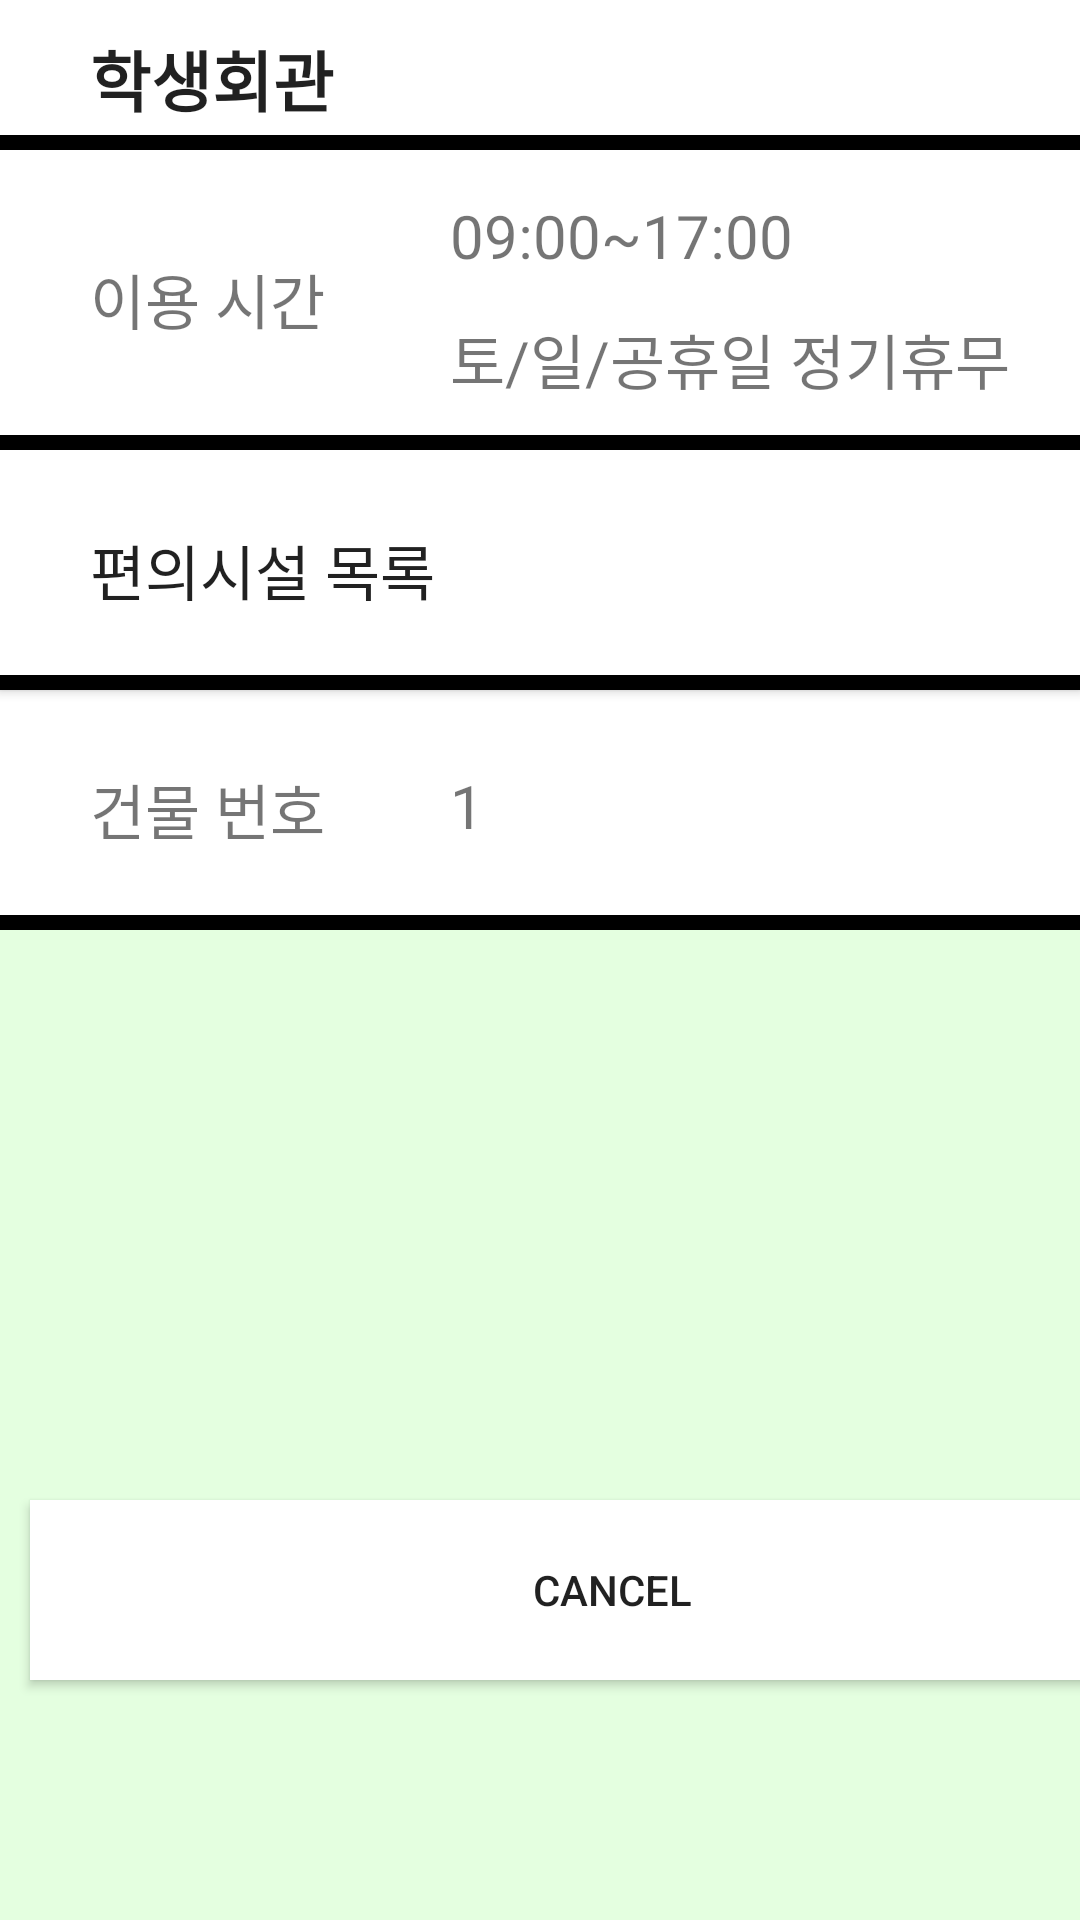

Android layout source for this screen:
<!-- AndroidManifest.xml: application theme Theme.MobileProgrammingTeam5 -->
<!-- res/layout/activity_building_info.xml -->
<?xml version="1.0" encoding="utf-8"?>
<LinearLayout xmlns:android="http://schemas.android.com/apk/res/android"
    xmlns:app="http://schemas.android.com/apk/res-auto"
    xmlns:tools="http://schemas.android.com/tools"
    android:layout_width="match_parent"
    android:layout_height="match_parent"
    android:background="#E4FFE0"
    android:orientation="vertical"
    tools:context=".BuildingInfo">

    <TextView
        android:id="@+id/building"
        android:layout_width="match_parent"
        android:layout_height="50dp"
        android:background="@drawable/border"
        android:paddingLeft="30dp"
        android:paddingTop="10dp"
        android:text="학생회관"
        android:textAppearance="@style/TextAppearance.AppCompat.Large"
        android:textStyle="bold" />

    <LinearLayout
        android:layout_width="match_parent"
        android:layout_height="100dp"
        android:background="@drawable/border">

        <TextView
            android:layout_width="0dp"
            android:layout_height="match_parent"
            android:layout_weight="1"
            android:paddingLeft="30dp"
            android:paddingTop="35dp"
            android:paddingBottom="15dp"
            android:text="이용 시간"
            android:textSize="20dp" />

        <LinearLayout
            android:layout_width="0dp"
            android:layout_height="match_parent"
            android:layout_weight="2"
            android:orientation="vertical">

            <TextView
                android:id="@+id/usableTime"
                android:layout_width="match_parent"
                android:layout_height="45dp"
                android:layout_marginTop="10dp"
                android:paddingLeft="30dp"
                android:paddingTop="5dp"
                android:text="09:00~17:00"
                android:textSize="20dp" />

            <TextView
                android:id="@+id/restTime"
                android:layout_width="match_parent"
                android:layout_height="45dp"
                android:paddingLeft="30dp"
                android:text="토/일/공휴일 정기휴무"
                android:textSize="20dp" />
        </LinearLayout>
    </LinearLayout>

    <androidx.appcompat.widget.AppCompatButton
        android:id="@+id/facility_list_btn"
        android:layout_width="match_parent"
        android:layout_height="80dp"
        android:background="@drawable/border"
        android:gravity="center_vertical"
        android:paddingLeft="30dp"
        android:text="편의시설 목록"
        android:textSize="20dp" />

    <LinearLayout
        android:layout_width="match_parent"
        android:layout_height="80dp"
        android:background="@drawable/border">

        <TextView
            android:layout_width="0dp"
            android:layout_height="match_parent"
            android:layout_weight="1"
            android:paddingLeft="30dp"
            android:paddingTop="25dp"
            android:text="건물 번호"
            android:textSize="20dp" />

        <TextView
            android:id="@+id/building_num"
            android:layout_width="0dp"
            android:layout_height="match_parent"
            android:layout_weight="2"
            android:paddingLeft="30dp"
            android:paddingTop="25dp"
            android:paddingBottom="15dp"
            android:text="1"
            android:textSize="20dp" />
    </LinearLayout>

    <LinearLayout
        android:layout_width="match_parent"
        android:layout_height="180dp">

    </LinearLayout>

    <androidx.appcompat.widget.AppCompatButton
        android:id="@+id/cancelBtn"
        android:layout_width="388dp"
        android:layout_height="60dp"
        android:layout_marginLeft="10dp"
        android:layout_marginTop="10dp"
        android:background="@color/white"
        android:text="CANCEL" />

</LinearLayout>
<!-- resources referenced by this layout -->
<resources>
  <color name="white">#FFFFFFFF</color>
  <!-- drawable border (drawable) -->
  <?xml version="1.0" encoding="utf-8"?>
  <layer-list xmlns:android="http://schemas.android.com/apk/res/android">
      <item>
          <shape android:shape="rectangle">
              <solid android:color="#000000"/>
          </shape>
      </item>
      <item android:bottom="5dp">
          <shape android:shape="rectangle">
              <solid android:color="#FFFFFF"/>
          </shape>
      </item>
  
  </layer-list>
  <style name="Theme.MobileProgrammingTeam5" parent="Theme.AppCompat.Light.NoActionBar">
          
          <item name="colorPrimary">@color/purple_500</item>
          <item name="colorPrimaryVariant">@color/purple_700</item>
          <item name="colorOnPrimary">@color/white</item>
          
          <item name="colorSecondary">@color/teal_200</item>
          <item name="colorSecondaryVariant">@color/teal_700</item>
          <item name="colorOnSecondary">@color/black</item>
          
          <item name="android:statusBarColor" tools:targetApi="l">?attr/colorPrimaryVariant</item>
          
      </style>
  <color name="purple_500">#FF6200EE</color>
  <color name="purple_700">#FF3700B3</color>
  <color name="teal_200">#FF03DAC5</color>
  <color name="teal_700">#FF018786</color>
  <color name="black">#FF000000</color>
</resources>
